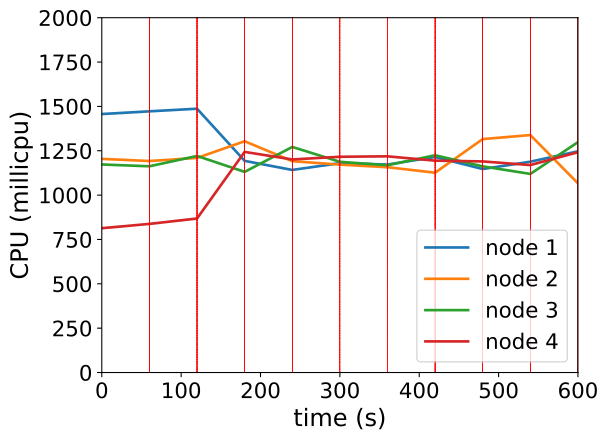

The file beside this chart, header and first rows:
timestamp, ppgcc-m02_pod_amount, ppgcc-m02_memory, ppgcc-m02_cpu, ppgcc-m03_pod_amount, ppgcc-m03_memory, ppgcc-m03_cpu, ppgcc-m04_pod_amount, ppgcc-m04_memory, ppgcc-m04_cpu, ppgcc-m05_pod_amount, ppgcc-m05_memory, ppgcc-m05_cpu
0, 5, 1081776, 1456964275, 5, 1093832, 1204172994, 5, 1077432, 1172656520, 5, 1076424, 813478569
60, 5, 1080456, 1472277484, 5, 1097264, 1192172250, 5, 1079148, 1162482359, 5, 1079988, 837817711
120, 4, 1055112, 1487044044, 6, 1100696, 1209683631, 5, 1086496, 1220698011, 5, 1085136, 868197296
180, 3, 1043100, 1192939447, 6, 1117064, 1303569410, 6, 1080952, 1130956082, 5, 1089492, 1243534116
240, 4, 1054184, 1141868145, 5, 1096604, 1191347130, 6, 1095340, 1271485979, 5, 1090512, 1200996283
300, 3, 1049036, 1180212108, 5, 1101224, 1171870490, 6, 1091248, 1187760746, 6, 1102988, 1216147794
360, 3, 1049696, 1172280550, 5, 1097396, 1157113433, 6, 1088344, 1168264110, 6, 1102988, 1218608647
420, 4, 1058012, 1214960349, 5, 1099244, 1126374456, 5, 1081876, 1224657128, 6, 1100644, 1194285740
480, 3, 1042172, 1147044231, 6, 1108220, 1315811560, 5, 1080028, 1161955598, 6, 1103548, 1189895748
540, 4, 1061048, 1188300464, 5, 1090796, 1338552788, 6, 1084120, 1119444660, 5, 1086520, 1169365388
600, 3, 1052996, 1247052483, 5, 1092512, 1066400218, 6, 1088560, 1298555561, 6, 1104340, 1241794368
